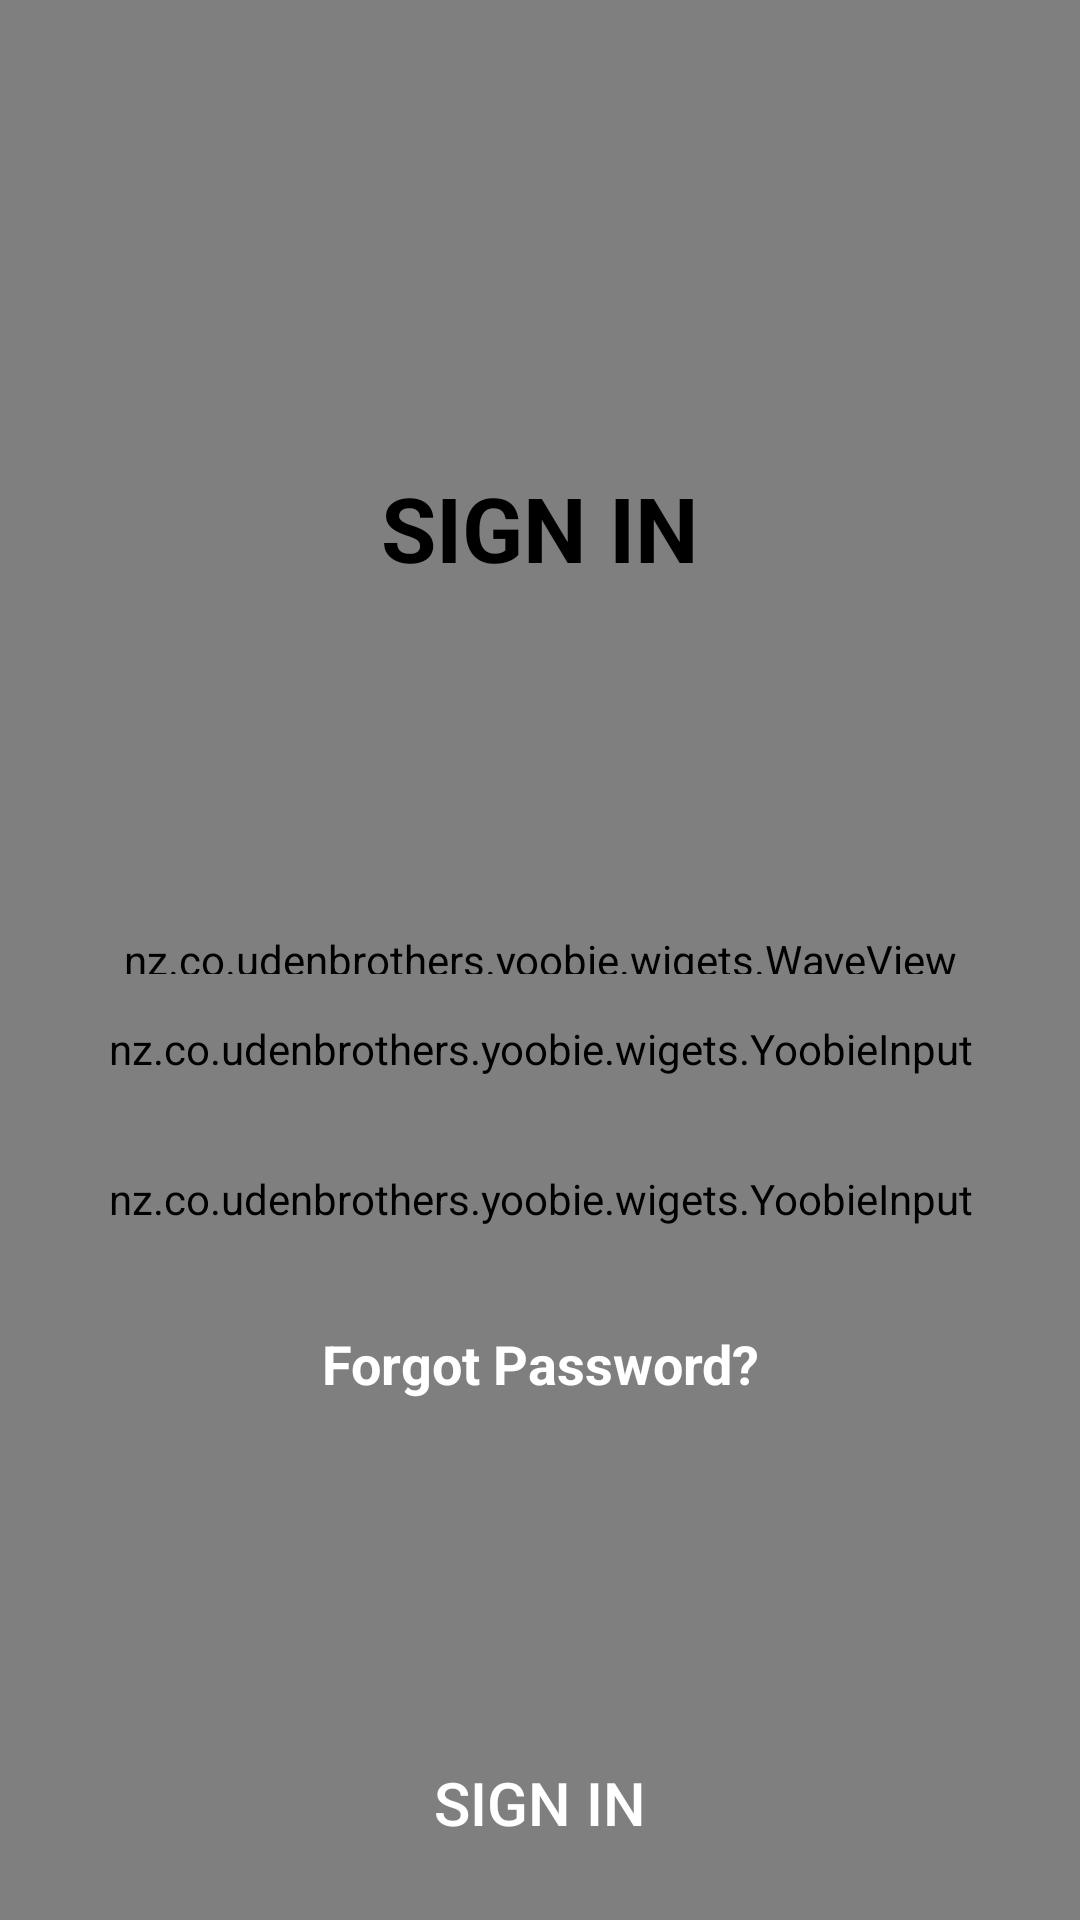

Write the Android layout XML for this screen, with the resource values it uses.
<!-- AndroidManifest.xml: activity theme StartTheme -->
<!-- res/layout/activity_sign_in.xml -->
<?xml version="1.0" encoding="utf-8"?>
<android.support.constraint.ConstraintLayout xmlns:android="http://schemas.android.com/apk/res/android"
    xmlns:app="http://schemas.android.com/apk/res-auto"
    xmlns:tools="http://schemas.android.com/tools"
    android:layout_width="match_parent"
    android:layout_height="match_parent"
    tools:context="nz.co.udenbrothers.yoobie.SignInActivity">

    <nz.co.udenbrothers.yoobie.wigets.WaveView
        android:id="@+id/wave"
        android:layout_width="0dp"
        android:layout_height="0dp"
        app:layout_constraintBottom_toBottomOf="parent"
        app:layout_constraintEnd_toEndOf="parent"
        app:layout_constraintStart_toStartOf="parent"
        app:layout_constraintTop_toTopOf="parent" />

    <ImageView
        android:id="@+id/logo"
        android:layout_width="125dp"
        android:layout_height="125dp"
        android:contentDescription="@string/imgDes"
        app:layout_constraintBottom_toBottomOf="parent"
        app:layout_constraintEnd_toEndOf="parent"
        app:layout_constraintStart_toStartOf="parent"
        app:layout_constraintTop_toTopOf="parent"
        app:layout_constraintVertical_bias="0.05"
        app:srcCompat="@drawable/finger" />

    <TextView
        android:layout_width="wrap_content"
        android:layout_height="wrap_content"
        android:layout_marginTop="5dp"
        android:text="@string/signIn_butt"
        android:textColor="#000000"
        android:textSize="30dp"
        android:textStyle="bold"
        app:layout_constraintEnd_toEndOf="parent"
        app:layout_constraintStart_toStartOf="parent"
        app:layout_constraintTop_toBottomOf="@+id/logo" />

    <Button
        android:id="@+id/signInButton"
        android:layout_width="0dp"
        android:layout_height="wrap_content"
        android:layout_marginBottom="15dp"
        android:layout_marginEnd="20dp"
        android:layout_marginStart="20dp"
        android:background="@drawable/yoobie_button"
        android:text="@string/signIn_butt"
        android:textColor="#FFFFFF"
        android:textSize="20dp"
        app:layout_constraintBottom_toBottomOf="parent"
        app:layout_constraintEnd_toEndOf="parent"
        app:layout_constraintStart_toStartOf="parent" />

    <nz.co.udenbrothers.yoobie.wigets.YoobieInput
        android:id="@+id/inputMail"
        android:layout_width="0dp"
        android:layout_height="@dimen/input_height"
        android:layout_marginEnd="@dimen/input_padding"
        android:layout_marginStart="@dimen/input_padding"
        app:inputIcon="@drawable/mail_icon"
        app:layout_constraintBottom_toBottomOf="parent"
        app:layout_constraintEnd_toEndOf="parent"
        app:layout_constraintStart_toStartOf="parent"
        app:layout_constraintTop_toTopOf="parent"
        app:layout_constraintVertical_bias="0.55"
        app:placeholder="@string/email_input_hint" />

    <nz.co.udenbrothers.yoobie.wigets.YoobieInput
        android:id="@+id/inputPassword"
        android:layout_width="0dp"
        android:layout_height="@dimen/input_height"
        android:layout_marginEnd="@dimen/input_padding"
        android:layout_marginStart="@dimen/input_padding"
        app:layout_constraintEnd_toEndOf="parent"
        app:layout_constraintStart_toStartOf="parent"
        app:layout_constraintTop_toBottomOf="@+id/inputMail"
        app:inputIcon="@drawable/password_icon"
        app:inputType="password"
        app:placeholder="@string/pass_hint" />

    <TextView
        android:id="@+id/forgotPassButton"
        android:layout_width="wrap_content"
        android:layout_height="40dp"
        android:gravity="center"
        android:layout_marginEnd="8dp"
        android:layout_marginStart="8dp"
        android:layout_marginTop="10dp"
        android:text="@string/forgot_pass"
        android:textAppearance="?android:attr/textAppearanceMedium"
        android:textColor="#FFFFFF"
        android:textStyle="bold"
        app:layout_constraintEnd_toEndOf="parent"
        app:layout_constraintStart_toStartOf="parent"
        app:layout_constraintTop_toBottomOf="@+id/inputPassword" />

</android.support.constraint.ConstraintLayout>
<!-- resources referenced by this layout -->
<resources>
  <dimen name="input_height">50dp</dimen>
  <dimen name="input_padding">20dp</dimen>
  <string name="email_input_hint">Email Address</string>
  <string name="forgot_pass">Forgot Password?</string>
  <string name="imgDes">missing link</string>
  <string name="pass_hint">Password</string>
  <string name="signIn_butt">SIGN IN</string>
  <style name="StartTheme" parent="Theme.AppCompat.Light.DarkActionBar">
          <item name="windowActionBar">false</item>
          <item name="windowNoTitle">true</item>
          <item name="android:windowLightStatusBar" tools:ignore="NewApi">true</item>
          <item name="android:statusBarColor" tools:ignore="NewApi">#F0F9FE</item>
          <item name="colorControlActivated">#fff</item>
          <item name="colorControlNormal">#fff</item>
          <item name="android:windowAnimationStyle">@style/MyActivityAnimation</item>
          <item name="android:datePickerStyle" tools:ignore="NewApi">@android:style/Widget.DatePicker</item>
      </style>
  <style name="MyActivityAnimation">
          <item name="android:windowEnterAnimation">@anim/fade_in</item>
          <item name="android:windowExitAnimation">@anim/fade_out</item>
      </style>
</resources>
